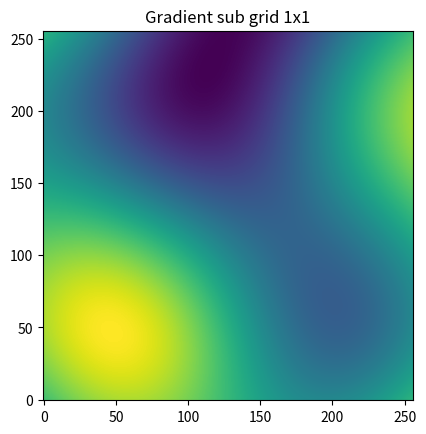

Here is the Python script that generated this plot:
import math
import matplotlib.pyplot as plt
import numpy as np


def gen_main_grid(grid_size: int) -> tuple:
    side = np.arange(0, grid_size, 1)
    x_axis = np.tile(side, grid_size)
    y_axis = np.repeat(side, grid_size)
    return x_axis, y_axis


def generate_gradient_vectors_matrix(number_of_unique_vectors: int, gradient_grid_size: int) -> np.ndarray:

    v = np.linspace(0, 2 * np.pi, number_of_unique_vectors + 1)
    a = np.round(np.sin(v), 5)
    b = np.round(np.cos(v), 5)
    # vectors = tuple(zip(a, b))
    # vector_indexes = list(range(number_of_unique_vectors))

    vectors = ((1, 1), (1, -1), (-1, 1), (-1, -1))
    vector_indexes = list(range(len(vectors)))
    random_indexes = np.random.choice(vector_indexes, size=gradient_grid_size**2)
    output = np.array([vectors[idx] for idx in random_indexes]).reshape([gradient_grid_size, gradient_grid_size, 2])
    # print(output)
    return output


def calc_gradient(x: int, y: int, dm: np.ndarray, gvc: np.ndarray, gvm: list):
    # Calc the relative location of the cell in the dm
    xloc, yloc = x % len(dm), y % len(dm)

    # Calc the distance vectors (bottom left, bottom right, top left, top right)
    dbl = np.array([dm[xloc], dm[yloc]])
    dbr = np.array([dm[xloc] - 1, dm[yloc]])
    dtl = np.array([dm[xloc], dm[yloc] - 1])
    dtr = np.array([dm[xloc] - 1, dm[yloc] - 1])

    # Get the gradient vector (gvc = gradient vector coordinates for the bottom left vector)
    gbl = gvm[gvc[0]][gvc[1]]
    gbr = gvm[gvc[0] + 1][gvc[1]]
    gtl = gvm[gvc[0]][gvc[1] + 1]
    gtr = gvm[gvc[0] + 1][gvc[1] + 1]

    # Calc dot product
    dpbl = np.dot(dbl, gbl)
    dpbr = np.dot(dbr, gbr)
    dptl = np.dot(dtl, gtl)
    dptr = np.dot(dtr, gtr)

    l1 = dpbl + (dpbr - dpbl) * fade_noise(dm[xloc])
    l2 = dptl + (dptr - dptl) * fade_noise(dm[xloc])
    result = l1 + (l2-l1) * fade_noise(dm[yloc])
    # dm[yloc]
    return result


def fade_noise(x):
    return x**5 * 6 - x**4 * 15 + x**3 * 10


def generate_noise(main_grid_size, frequency, gvm):

    # Generate main grid, gradient vectors matrix and distance array
    x, y = gen_main_grid(main_grid_size)
    while main_grid_size % frequency != 0:
        frequency -= 1
    grad_grid_size = int(main_grid_size / frequency)

    dm = np.linspace(0.01, 0.99, grad_grid_size)

    # Calc gradient vectors coordinates for each cell
    g_c = np.vectorize(lambda n, s: math.floor(n/ s))
    gx = np.array(g_c(x, grad_grid_size))
    gy = np.array(g_c(y, grad_grid_size))
    gc = np.vstack((gx, gy)).T

    gradient = [calc_gradient(x[i], y[i], dm, gc[i], gvm) for i in range(main_grid_size ** 2)]

    return gradient


def gen_images_effect_of_details(img_size: int, sub_grids_number: int, detail_levels: int):

    gvm = generate_gradient_vectors_matrix(8, 2 ** sub_grids_number + 1)
    gr = np.array(generate_noise(img_size, 2 ** sub_grids_number, gvm))

    # Plotting 4 images next ot each other
    grx = np.reshape(gr, [img_size, img_size])
    f, axarr = plt.subplots(1, detail_levels + 1)
    axarr[0].set_title(f"Base layer")
    axarr[0].imshow(grx)
    axarr[0].invert_yaxis()

    if detail_levels > 0:
        for i in range(1, detail_levels + 1):
            detail_level = sub_grids_number + i
            gvo = generate_gradient_vectors_matrix(8, 2 ** detail_level + 1)
            gro = np.array(generate_noise(img_size, 2 ** detail_level, gvo))
            gr += gro / 2 ** detail_level

            # Plotting 4 octaves next to each other
            grx = np.reshape(gr, [img_size, img_size])
            axarr[i].set_title(f"Add details {i}")
            axarr[i].imshow(grx)
            axarr[i].invert_yaxis()

    plt.show()


def gen_images_effect_of_number_of_sub_grids(img_size: int, min_sub_grids: int, grid_levels=0):

    if grid_levels > 0:
        f, axarr = plt.subplots(1, grid_levels + 1)
    else:
        plt.title(f"Gradient sub grid {min_sub_grids + 1}x{min_sub_grids + 1}")

    for i in range(grid_levels + 1):
        sub_grids_num = min_sub_grids + i
        gvm = generate_gradient_vectors_matrix(8, 2 ** sub_grids_num + 1)
        gr = np.array(generate_noise(img_size, 2 ** sub_grids_num, gvm))
        gr = np.reshape(gr, [img_size, img_size])
        if grid_levels > 0:
            axarr[i].set_title(f"Gradient sub grid {sub_grids_num + 1}x{sub_grids_num + 1}")
            axarr[i].imshow(gr)
            axarr[i].invert_yaxis()
        else:
            plt.imshow(gr)
            plt.gca().invert_yaxis()

    plt.show()


def main_scipt():
    img_size = 256
    base_frequency = 1
    octaves = 3

    gvm = generate_gradient_vectors_matrix(8, 2 ** base_frequency + 1)
    gr = np.array(generate_noise(img_size, 2 ** base_frequency, gvm))

    # Plotting 4 images next ot each other
    grx = np.reshape(gr, [img_size, img_size])
    f, axarr = plt.subplots(1, 4)
    axarr[0].set_title("")
    axarr[0].imshow(grx)

    if octaves > 0:
        for i in range(1, octaves + 1):
            frequency = base_frequency + i
            gvo = generate_gradient_vectors_matrix(8, 2 ** frequency + 1)
            gro = np.array(generate_noise(img_size, 2 ** frequency, gvo))
            gr += gro / 2**frequency

            # Plotting 4 octaves next to each other
            grx = np.reshape(gr, [img_size, img_size])
            axarr[i].imshow(grx)

    # Standard plot
    # gr = np.reshape(gr, [img_size, img_size])
    # plt.imshow(gr)

    # Plotting on a 3d field with terrain colors
    # x = range(img_size)
    # y = range(img_size)
    #
    # hf = plt.figure()
    # ha = hf.add_subplot(111, projection='3d')
    #
    # X, Y = np.meshgrid(x, y)  # `plot_surface` expects `x` and `y` data to be 2D
    # ha.plot_surface(X, Y, gr, cmap='terrain')
    #
    plt.show()


if __name__ == '__main__':
    # gen_images_effect_of_details(256, 1, 3)
    gen_images_effect_of_number_of_sub_grids(256, 0, 0)
